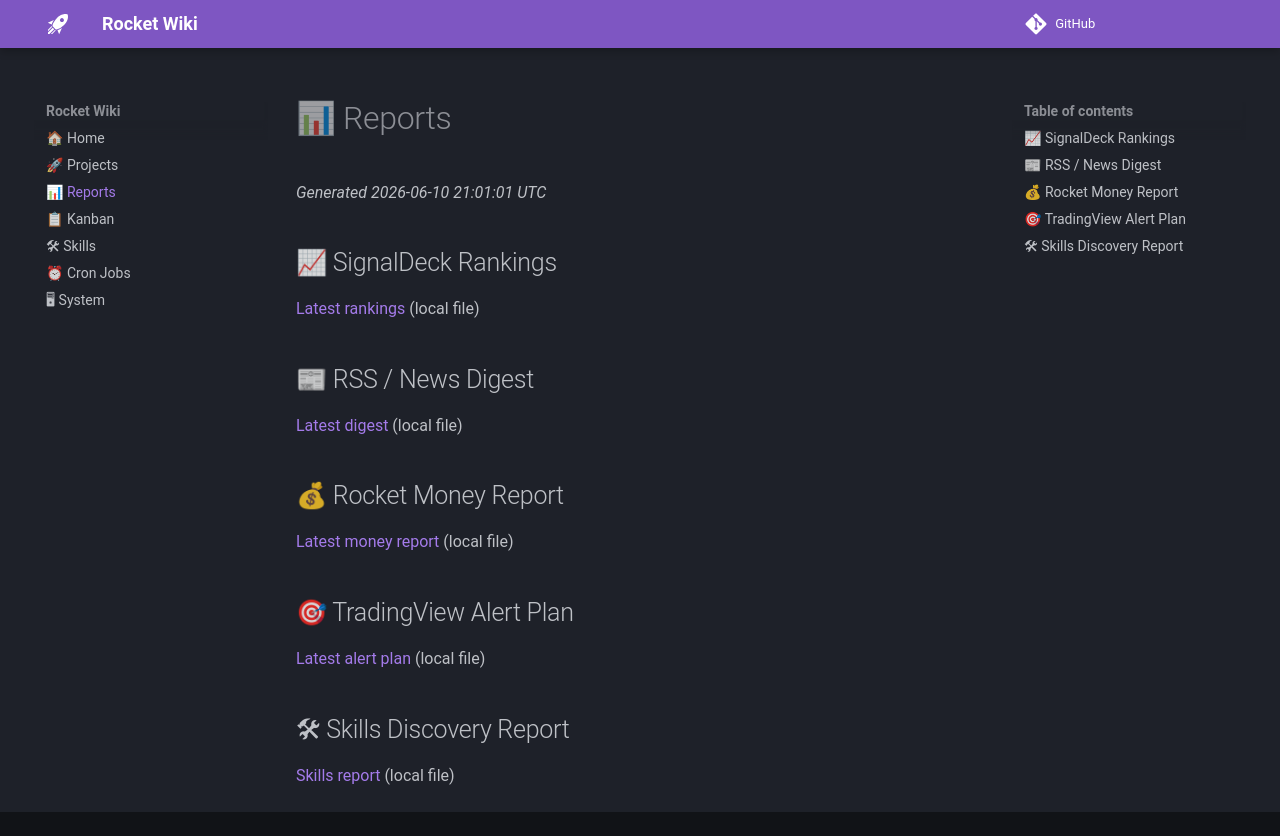

repository: Mega-JTJ/rocket-wiki · page: reports/index.html · generator: mkdocs

# 📊 Reports

*Generated 2026-05-19 05:55:51 UTC*

## 📈 SignalDeck Rankings
[Latest rankings](/home/jtj/.openclaw/workspace/projects/x-stock-signal-index/reports/latest_rankings.md) (local file)

## 📰 RSS / News Digest
[Latest digest](/home/jtj/.openclaw/workspace/personal_ops/rss_monitor/reports/latest.md) (local file)

## 💰 Rocket Money Report
[Latest money report](/home/jtj/.openclaw/workspace/reports/money_report.md) (local file)

## 🎯 TradingView Alert Plan
[Latest alert plan](/home/jtj/.openclaw/workspace/reports/tradingview_alert_plan.md) (local file)

## 🛠 Skills Discovery Report
[Skills report](/home/jtj/.openclaw/workspace/reports/skills_discovery_2026-05-16.md) (local file)
